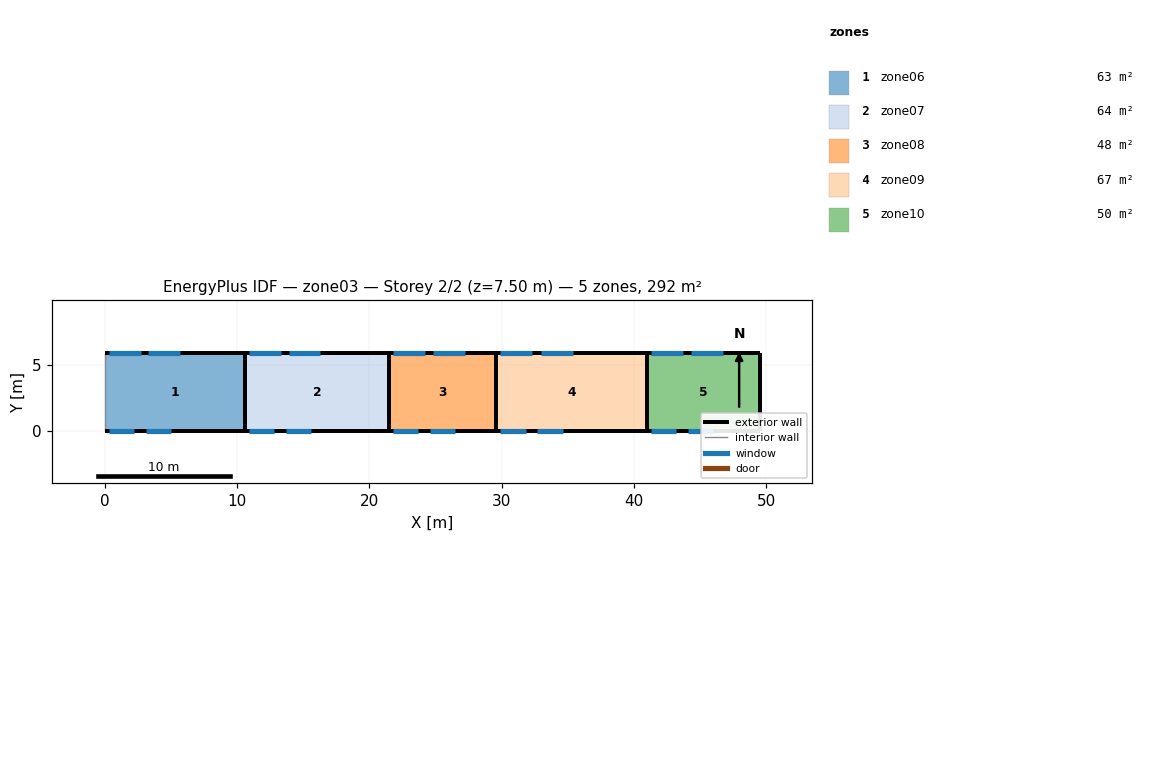
=== STOREY PLAN SPEC (per zone: floor XY polygon, exterior-wall plan segments, windows/doors) ===
zone 1: zone06  (62.5 m²)
  floor: (0.00, 0.00) (0.00, 5.90) (10.60, 5.90) (10.60, 0.00)
  exterior wall: (10.60, 5.90) – (10.60, 0.00)  [5.9 m]
  exterior wall: (10.60, 5.90) – (0.00, 5.90)  [10.6 m]
    window: (0.30, 5.90) – (2.70, 5.90)  [6.0 m²]
    window: (3.30, 5.90) – (5.70, 5.90)  [6.0 m²]
  exterior wall: (0.00, 0.00) – (10.60, 0.00)  [10.6 m]
    window: (0.30, 0.00) – (2.20, 0.00)  [3.4 m²]
    window: (3.10, 0.00) – (5.00, 0.00)  [3.4 m²]
  interior walls: 1
zone 2: zone07  (64.3 m²)
  floor: (10.60, 0.00) (10.60, 5.90) (21.50, 5.90) (21.50, 0.00)
  exterior wall: (21.50, 5.90) – (21.50, 0.00)  [5.9 m]
  exterior wall: (21.50, 5.90) – (10.60, 5.90)  [10.9 m]
    window: (10.90, 5.90) – (13.30, 5.90)  [6.0 m²]
    window: (13.90, 5.90) – (16.30, 5.90)  [6.0 m²]
  exterior wall: (10.60, 0.00) – (21.50, 0.00)  [10.9 m]
    window: (10.90, 0.00) – (12.80, 0.00)  [3.4 m²]
    window: (13.70, 0.00) – (15.60, 0.00)  [3.4 m²]
  interior walls: 1
zone 3: zone08  (47.8 m²)
  floor: (21.50, 0.00) (21.50, 5.90) (29.60, 5.90) (29.60, 0.00)
  exterior wall: (29.60, 5.90) – (29.60, 0.00)  [5.9 m]
  exterior wall: (29.60, 5.90) – (21.50, 5.90)  [8.1 m]
    window: (21.80, 5.90) – (24.20, 5.90)  [6.0 m²]
    window: (24.80, 5.90) – (27.20, 5.90)  [6.0 m²]
  exterior wall: (21.50, 0.00) – (29.60, 0.00)  [8.1 m]
    window: (21.80, 0.00) – (23.70, 0.00)  [3.4 m²]
    window: (24.60, 0.00) – (26.50, 0.00)  [3.4 m²]
  interior walls: 1
zone 4: zone09  (67.3 m²)
  floor: (29.60, 0.00) (29.60, 5.90) (41.00, 5.90) (41.00, 0.00)
  exterior wall: (41.00, 5.90) – (41.00, 0.00)  [5.9 m]
  exterior wall: (41.00, 5.90) – (29.60, 5.90)  [11.4 m]
    window: (29.90, 5.90) – (32.30, 5.90)  [6.0 m²]
    window: (33.00, 5.90) – (35.40, 5.90)  [6.0 m²]
  exterior wall: (29.60, 0.00) – (41.00, 0.00)  [11.4 m]
    window: (29.90, 0.00) – (31.80, 0.00)  [3.4 m²]
    window: (32.70, 0.00) – (34.60, 0.00)  [3.4 m²]
  interior walls: 1
zone 5: zone10  (50.2 m²)
  floor: (41.00, 0.00) (41.00, 5.90) (49.50, 5.90) (49.50, 0.00)
  exterior wall: (49.50, 5.90) – (49.50, 0.00)  [5.9 m]
  exterior wall: (49.50, 5.90) – (41.00, 5.90)  [8.5 m]
    window: (41.30, 5.90) – (43.70, 5.90)  [6.0 m²]
    window: (44.30, 5.90) – (46.70, 5.90)  [6.0 m²]
  exterior wall: (41.00, 0.00) – (49.50, 0.00)  [8.5 m]
    window: (41.30, 0.00) – (43.20, 0.00)  [3.4 m²]
    window: (44.10, 0.00) – (46.00, 0.00)  [3.4 m²]
  interior walls: 1

=== DERIVED (storey summary) ===
Building: zone03
Storey: 2 of 2  (floor level z = 7.50 m)
Storey gross floor area: 292.1 m²
Zones on this storey: 5
  - zone06: floor 62.5 m²; exterior wall 27.1 m (203.2 m²); 4 window(s) 18.8 m²; WWR 9.3%
  - zone07: floor 64.3 m²; exterior wall 27.7 m (207.8 m²); 4 window(s) 18.8 m²; WWR 9.1%
  - zone08: floor 47.8 m²; exterior wall 22.1 m (165.8 m²); 4 window(s) 18.8 m²; WWR 11.4%
  - zone09: floor 67.3 m²; exterior wall 28.7 m (215.2 m²); 4 window(s) 18.8 m²; WWR 8.8%
  - zone10: floor 50.2 m²; exterior wall 22.9 m (171.8 m²); 4 window(s) 18.8 m²; WWR 11.0%
Zone adjacency: (none detected)